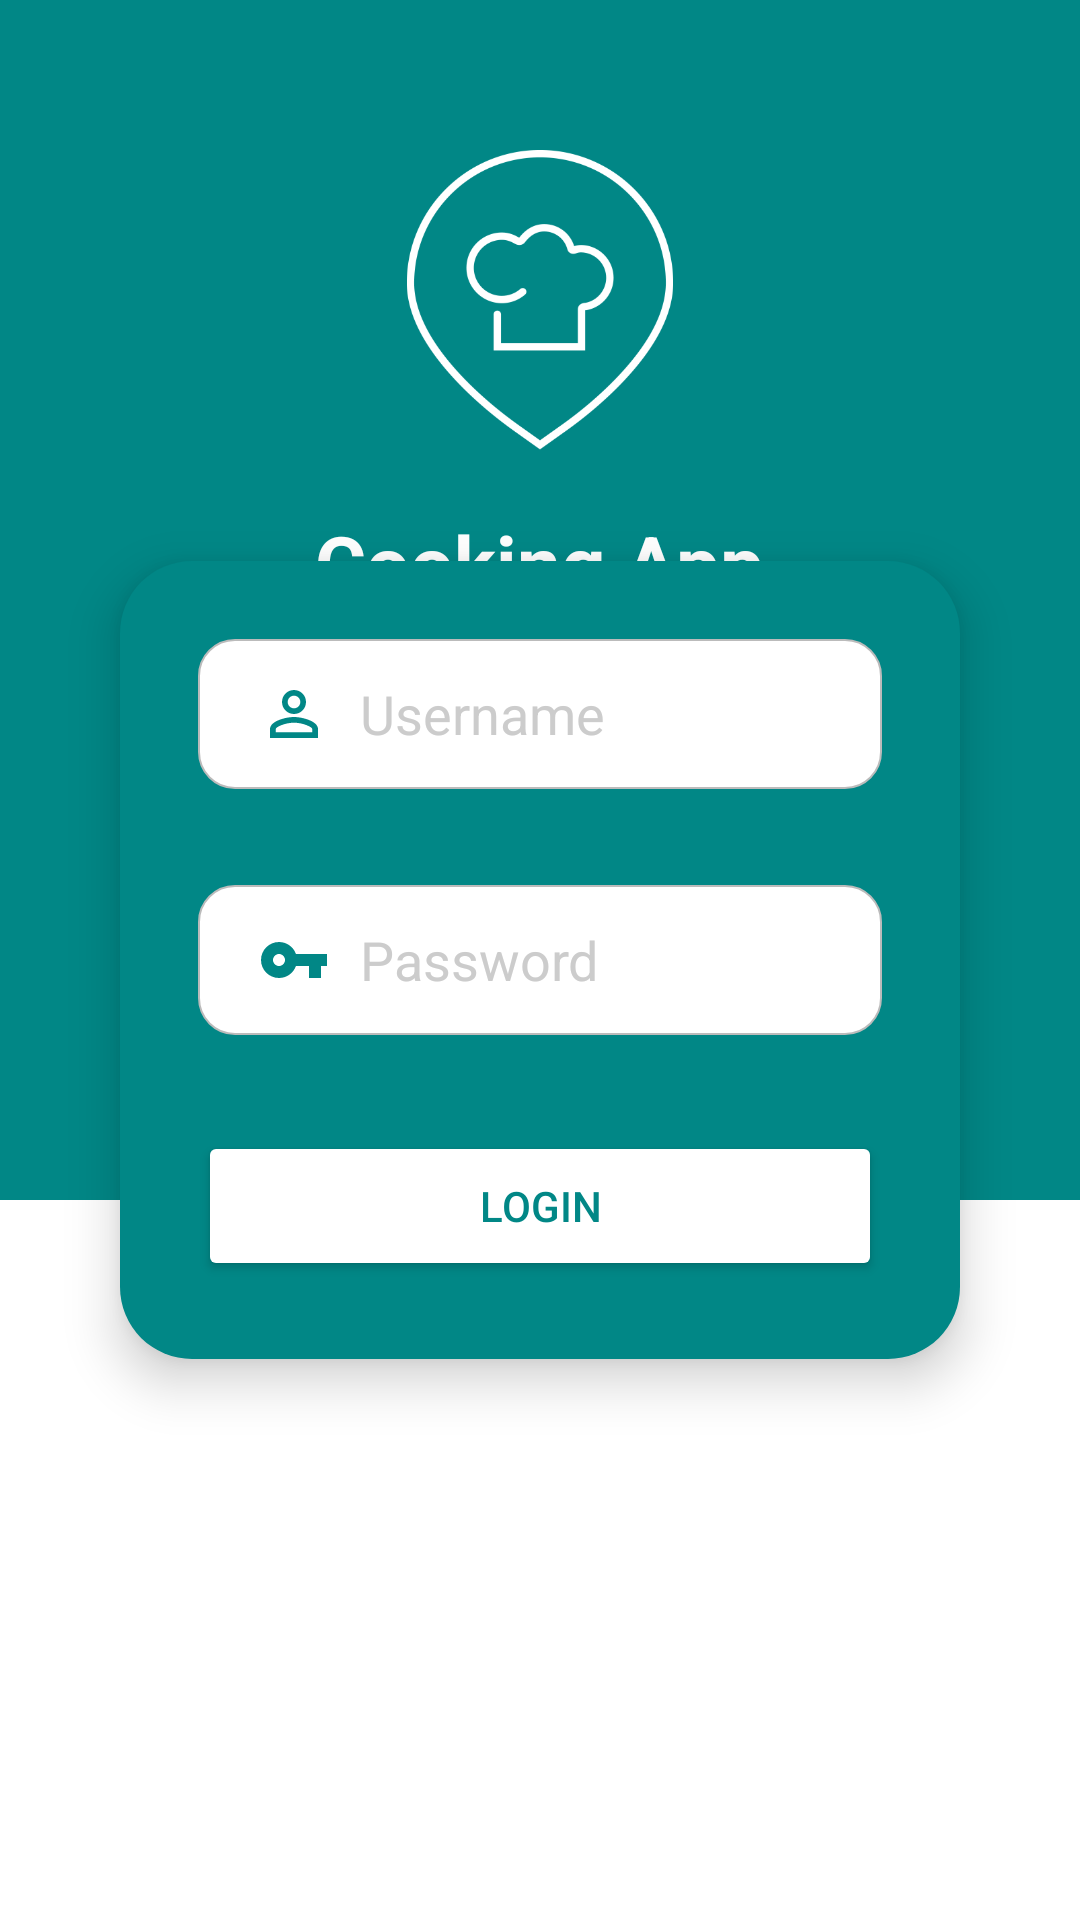

Produce the Android XML layout that renders to this screen, including the resource entries it uses.
<!-- AndroidManifest.xml: activity theme Theme.AppCompat.NoActionBar -->
<!-- res/layout/activity_main.xml -->
<?xml version="1.0" encoding="utf-8"?>
<RelativeLayout xmlns:android="http://schemas.android.com/apk/res/android"
    xmlns:app="http://schemas.android.com/apk/res-auto"
    xmlns:tools="http://schemas.android.com/tools"
    android:layout_width="match_parent"
    android:layout_height="match_parent"
    tools:context=".MainActivity"
    android:orientation="vertical"
    android:background="@color/white">

    <LinearLayout
        android:layout_width="match_parent"
        android:layout_height="400dp"
        android:background="@color/teal_700"
        android:orientation="vertical">

        <ImageView
            android:layout_width="match_parent"
            android:layout_height="100dp"
            android:layout_marginTop="50dp"
            android:src="@drawable/cooking_logo" />
        
        <TextView
            android:layout_width="wrap_content"
            android:layout_height="wrap_content"
            android:text="Cooking App"
            android:textColor="@color/white"
            android:textStyle="bold"
            android:textSize="26sp"
            android:layout_marginTop="20dp"
            android:layout_gravity="center"/>

    </LinearLayout>

    <LinearLayout
        android:layout_width="350dp"
        android:layout_height="wrap_content"
        android:layout_centerInParent="true"
        android:padding="10dp"
        android:layout_margin="40dp"
        android:background="@drawable/bg_utama"
        android:orientation="vertical"
        android:elevation="10dp">

        <EditText
            android:id="@+id/edt_username"
            android:layout_width="match_parent"
            android:layout_height="50dp"
            android:layout_margin="16dp"
            android:hint="Username"
            android:textColorHint="#ccc"
            android:textColor="@color/black"
            android:background="@drawable/bg_edittext"
            android:paddingStart="20dp"
            android:drawableLeft="@drawable/ic_baseline_perm_identity_24"
            android:drawablePadding="10dp"/>

        <EditText
            android:id="@+id/edt_password"
            android:layout_width="match_parent"
            android:layout_height="50dp"
            android:layout_margin="16dp"
            android:hint="Password"
            android:textColorHint="#ccc"
            android:textColor="@color/black"
            android:background="@drawable/bg_edittext"
            android:paddingStart="20dp"
            android:drawableLeft="@drawable/ic_baseline_vpn_key_24"
            android:drawablePadding="10dp"/>

        <Button
            android:id="@+id/btn_login"
            android:layout_width="match_parent"
            android:layout_height="50dp"
            android:layout_margin="16dp"
            android:text="LOGIN"
            android:backgroundTint="@color/white"
            android:textColor="@color/teal_700"/>

    </LinearLayout>

</RelativeLayout>
<!-- resources referenced by this layout -->
<resources>
  <!-- drawable bg_edittext (drawable) -->
  <?xml version="1.0" encoding="utf-8"?>
  <shape xmlns:android="http://schemas.android.com/apk/res/android"
      android:shape="rectangle">
      <corners android:radius="12dp" />
      <solid android:color="#fff" />
      <stroke
          android:width="0.5dp"
          android:color="#bbb" />
  </shape>
  <!-- drawable bg_utama (drawable) -->
  <?xml version="1.0" encoding="utf-8"?>
  <shape xmlns:android="http://schemas.android.com/apk/res/android"
      android:shape="rectangle">
      <corners android:radius="24dp" />
      <solid android:color="#FF018786"/>
  </shape>
  <!-- drawable cooking_logo: webp bitmap (drawable, 8174 bytes) -->
  <!-- drawable ic_baseline_perm_identity_24 (drawable) -->
  <vector android:height="24dp" android:tint="#FF018786"
      android:viewportHeight="24" android:viewportWidth="24"
      android:width="24dp" xmlns:android="http://schemas.android.com/apk/res/android">
      <path android:fillColor="@android:color/white" android:pathData="M12,5.9c1.16,0 2.1,0.94 2.1,2.1s-0.94,2.1 -2.1,2.1S9.9,9.16 9.9,8s0.94,-2.1 2.1,-2.1m0,9c2.97,0 6.1,1.46 6.1,2.1v1.1L5.9,18.1L5.9,17c0,-0.64 3.13,-2.1 6.1,-2.1M12,4C9.79,4 8,5.79 8,8s1.79,4 4,4 4,-1.79 4,-4 -1.79,-4 -4,-4zM12,13c-2.67,0 -8,1.34 -8,4v3h16v-3c0,-2.66 -5.33,-4 -8,-4z"/>
  </vector>
  <!-- drawable ic_baseline_vpn_key_24 (drawable) -->
  <vector android:height="24dp" android:tint="#FF018786"
      android:viewportHeight="24" android:viewportWidth="24"
      android:width="24dp" xmlns:android="http://schemas.android.com/apk/res/android">
      <path android:fillColor="@android:color/white" android:pathData="M12.65,10C11.83,7.67 9.61,6 7,6c-3.31,0 -6,2.69 -6,6s2.69,6 6,6c2.61,0 4.83,-1.67 5.65,-4H17v4h4v-4h2v-4H12.65zM7,14c-1.1,0 -2,-0.9 -2,-2s0.9,-2 2,-2 2,0.9 2,2 -0.9,2 -2,2z"/>
  </vector>
  <!-- not gathered from this repository: default colours our renderer supplied (Android Studio template values) -->
  <color name="teal_700">#FF018786</color>
  <color name="black">#FF000000</color>
  <color name="white">#FFFFFFFF</color>
</resources>
